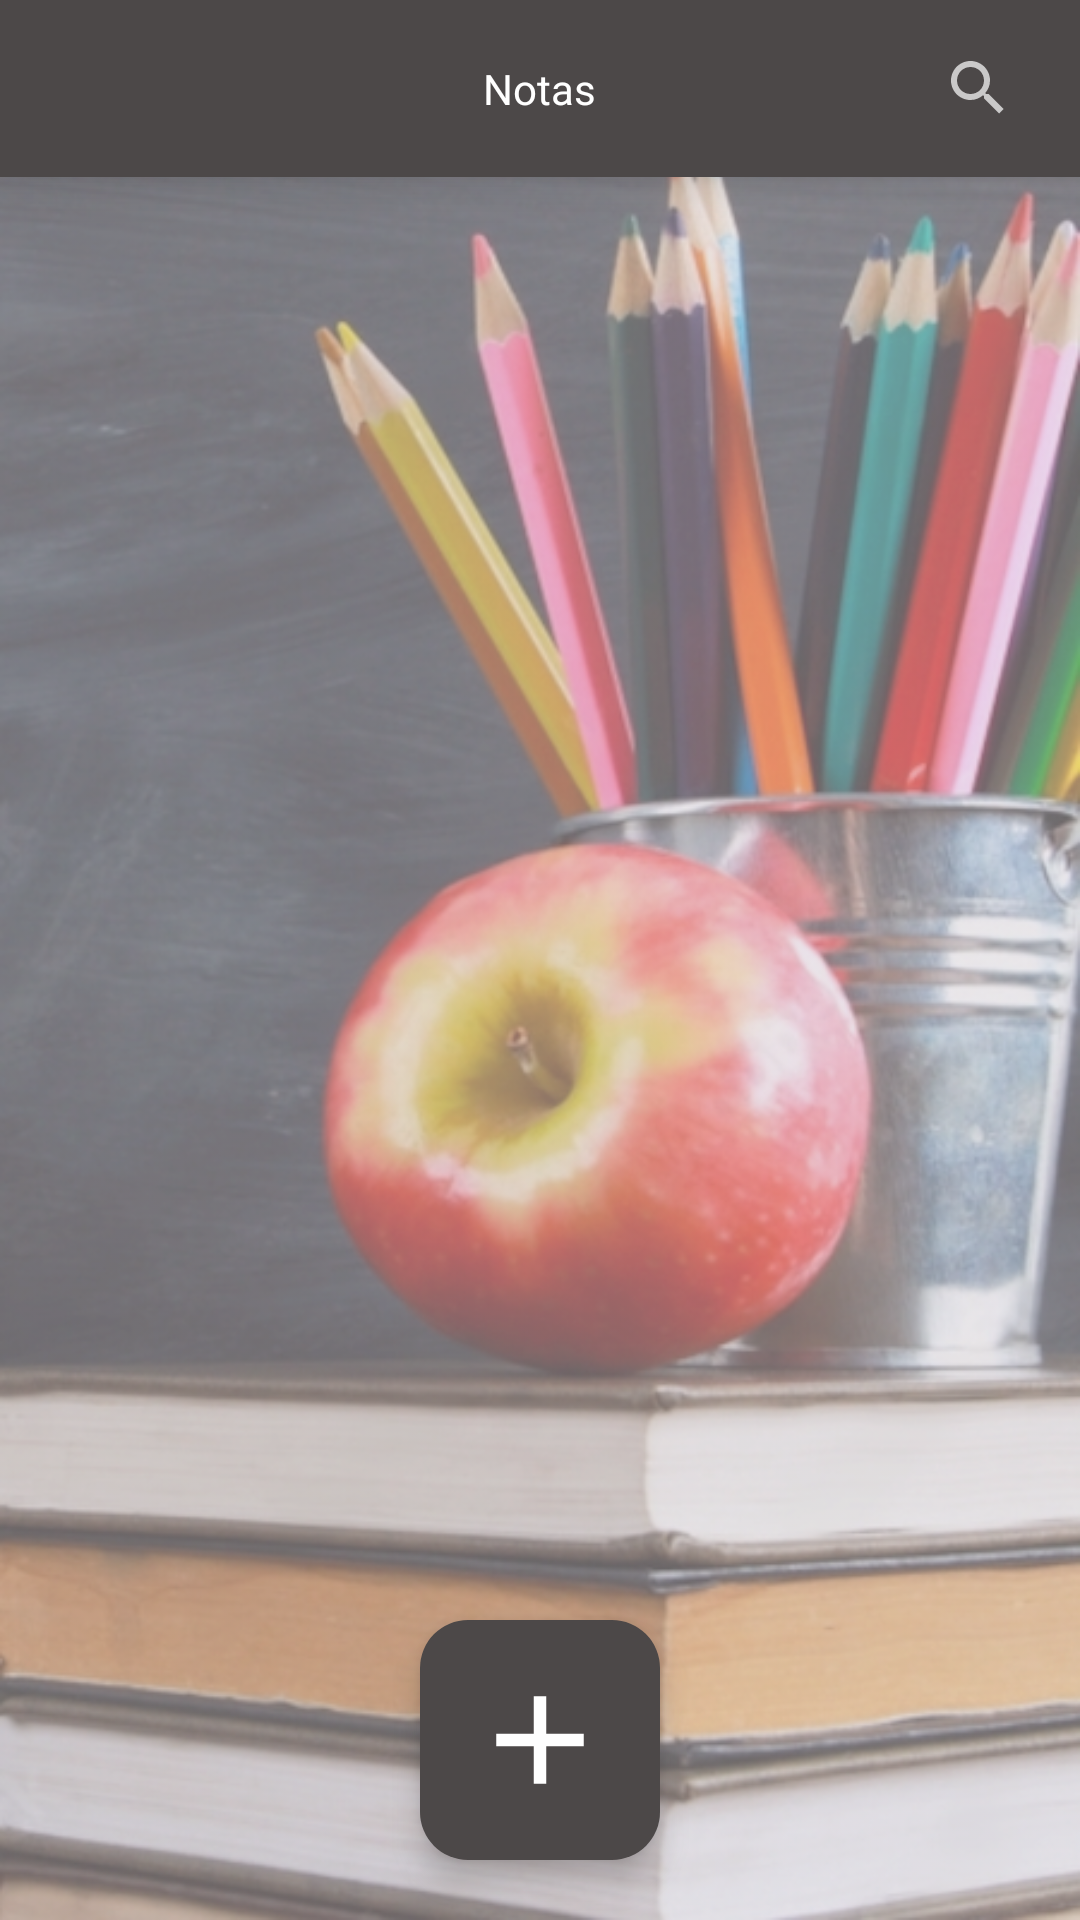

Layout XML and referenced resources for this Android screen:
<!-- AndroidManifest.xml: application theme Theme.AppleTreeApp -->
<!-- res/layout/notes_screen.xml -->
<?xml version="1.0" encoding="utf-8"?>
<RelativeLayout xmlns:android="http://schemas.android.com/apk/res/android"
    xmlns:app="http://schemas.android.com/apk/res-auto"
    xmlns:tools="http://schemas.android.com/tools"
    android:background="@drawable/background"
    android:layout_width="match_parent"
    android:layout_height="match_parent"
    tools:context=".app_screens.NotesScreen">

    <RelativeLayout
        android:id="@+id/topLayout"
        android:layout_width="match_parent"
        android:layout_height="wrap_content"
        android:background="@color/primary_dark"
        android:elevation="10dp">

        <TextView
            android:id="@+id/titleTextView"
            android:layout_width="wrap_content"
            android:layout_height="wrap_content"
            android:layout_centerVertical="true"
            android:layout_centerHorizontal="true"
            android:layout_marginVertical="20dp"
            android:text="@string/notesButton_text"
            android:textColor="@color/white" />

        <androidx.appcompat.widget.SearchView
            android:id="@+id/searchView"
            android:layout_width="match_parent"
            android:layout_height="wrap_content"
            android:layout_centerVertical="true"
            android:layout_alignParentEnd="true"
            android:layout_marginEnd="10dp"
            android:theme="@style/ThemeOverlay.AppCompat.Dark"
            app:queryHint=""
            android:layoutDirection="rtl" />

    </RelativeLayout>

    <ProgressBar
        android:id="@+id/progressBar"
        android:layout_width="24dp"
        android:layout_height="56dp"
        android:layout_marginVertical="40dp"
        android:layout_centerVertical="true"
        android:layout_centerHorizontal="true"
        android:visibility="gone"/>

    <androidx.recyclerview.widget.RecyclerView
        android:id="@+id/notesRecyclerView"
        android:layout_width="match_parent"
        android:layout_height="match_parent"
        android:padding="10dp"
        android:scrollbars="none"
        android:layout_below="@+id/topLayout"/>

    <TextView
        android:id="@+id/nonotesTextView"
        android:layout_width="wrap_content"
        android:layout_height="wrap_content"
        android:layout_centerVertical="true"
        android:layout_centerHorizontal="true"
        android:layout_marginVertical="20dp"
        android:text="@string/nonotes_text"
        android:textColor="@color/black"
        android:visibility="gone" />

    <com.google.android.material.floatingactionbutton.FloatingActionButton
        android:id="@+id/addButton"
        android:layout_width="wrap_content"
        android:layout_height="wrap_content"
        android:layout_gravity="bottom|center"
        android:layout_marginBottom="20dp"
        android:backgroundTint="@color/primary_dark"
        android:elevation="10dp"
        android:scaleType="center"
        app:fabCustomSize="80dp"
        app:fabSize="normal"
        android:layout_alignParentBottom="true"
        android:layout_centerHorizontal="true"
        app:maxImageSize="50dp"
        app:pressedTranslationZ="12dp"
        app:srcCompat="@drawable/notes_add_button"
        app:tint="@color/white" />

</RelativeLayout>
<!-- resources referenced by this layout -->
<resources>
  <color name="black">#FF000000</color>
  <color name="primary_dark">#4C4848</color>
  <color name="white">#FFFFFFFF</color>
  <!-- drawable background: png bitmap (drawable, 481132 bytes) -->
  <!-- drawable notes_add_button (drawable) -->
  <vector
      android:height="24dp"
      android:tint="#000000"
      android:viewportHeight="24"
      android:viewportWidth="24"
      android:width="24dp"
      xmlns:android="http://schemas.android.com/apk/res/android">
  
      <group
          android:pivotX="12"
          android:pivotY="12"
          android:scaleX="1.0"
          android:scaleY="1.0"
          android:translateY="0" >
  
          <path
              android:fillColor="@android:color/white"
              android:pathData="M19,13h-6v6h-2v-6H5v-2h6V5h2v6h6v2z"/>
  
      </group>
  
  </vector>
  <string name="nonotes_text">No hay notas creadas.</string>
  <string name="notesButton_text">Notas</string>
  <style name="Theme.AppleTreeApp" parent="Base.Theme.AppleTreeApp" />
  <style name="Base.Theme.AppleTreeApp" parent="Theme.Material3.DayNight.NoActionBar">
          
          <item name="colorPrimary">@color/primary_dark</item>
          <item name="colorPrimaryVariant">@color/primary_dark</item>
          <item name="colorOnPrimary">@color/white</item>
          
          <item name="colorSecondary">@color/primary_light</item>
          <item name="colorSecondaryVariant">@color/primary_dark</item>
          <item name="colorOnSecondary">@color/black</item>
          
          <item name="android:statusBarColor" tools:targetApi="31">?attr/colorPrimaryVariant</item>
      </style>
  <color name="primary_light">#6E6868</color>
</resources>
